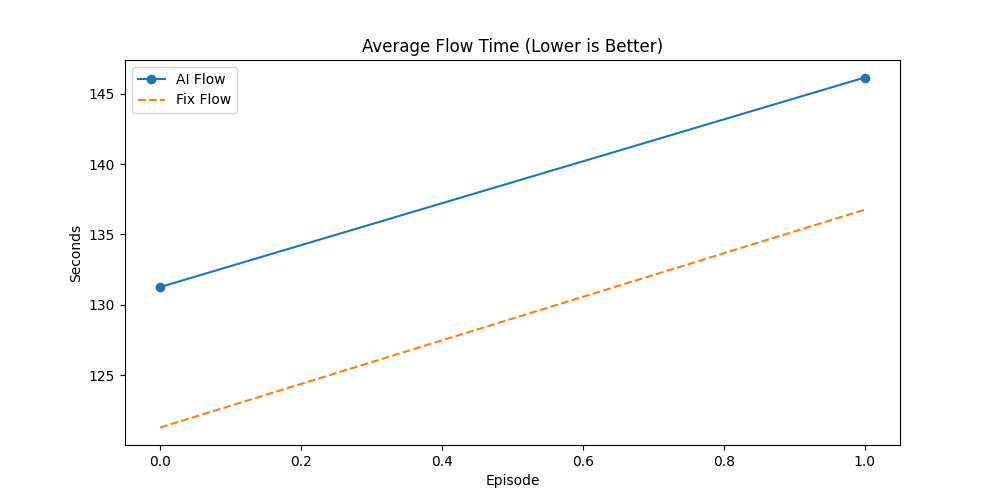

The file beside this chart, header and first rows:
Episode, AI_Done(%), Fix_Done(%), AI_Flow, Fix_Flow, AI_Makespan, Fix_Makespan, AI_GA_Time, Fix_GA_Time, Winner
2, 49.51, 39.81, 131.3, 121.3, 499, 485, 22.61, 149.8, AI
3, 43.59, 35.04, 146.2, 136.8, 487, 488, 35.71, 227.4, AI
